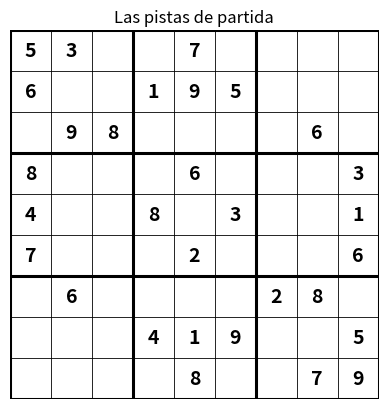
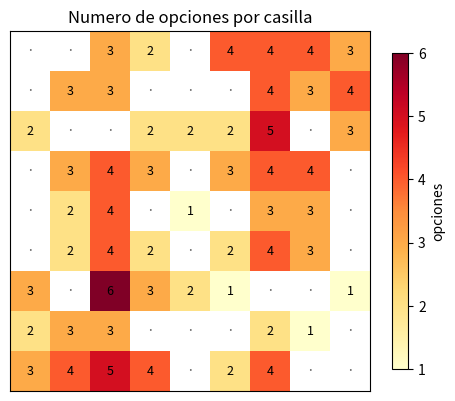
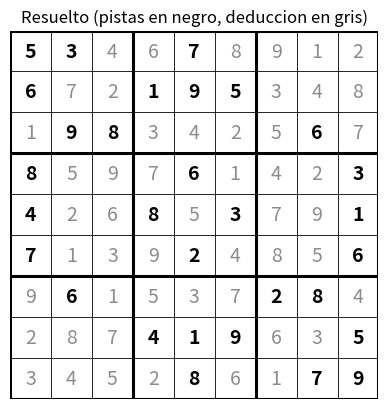

Write the Python code that produced these figures, in order.
# Solo Python estandar.
# 0 = casilla vacia. Un sudoku de dificultad media.
TABLERO = [
    [5,3,0, 0,7,0, 0,0,0],
    [6,0,0, 1,9,5, 0,0,0],
    [0,9,8, 0,0,0, 0,6,0],
    [8,0,0, 0,6,0, 0,0,3],
    [4,0,0, 8,0,3, 0,0,1],
    [7,0,0, 0,2,0, 0,0,6],
    [0,6,0, 0,0,0, 2,8,0],
    [0,0,0, 4,1,9, 0,0,5],
    [0,0,0, 0,8,0, 0,7,9],
]
def pinta(g):
    for i, fila in enumerate(g):
        if i % 3 == 0 and i: print("------+-------+------")
        print(" ".join((str(v) if v else ".") + (" |" if j in (2,5) else "")
                        for j, v in enumerate(fila)))
pinta(TABLERO)


def valido(g, fila, col, v):
    if v in g[fila]: return False                       # restriccion de fila
    if v in [g[i][col] for i in range(9)]: return False # restriccion de columna
    f0, c0 = 3*(fila//3), 3*(col//3)
    for i in range(f0, f0+3):
        for j in range(c0, c0+3):
            if g[i][j] == v: return False               # restriccion de caja
    return True
print("Las tres restricciones del sudoku, en una funcion. Todo lo demas se construye encima.")


vacias = sum(1 for f in range(9) for c in range(9) if TABLERO[f][c] == 0)
ingenuo = 9 ** vacias                       # 9 valores por casilla, a lo loco
compatibles = 1                             # solo valores que respetan las pistas de salida
for f in range(9):
    for c in range(9):
        if TABLERO[f][c] == 0:
            compatibles *= max(1, sum(1 for v in range(1,10) if valido(TABLERO,f,c,v)))
print(f"Casillas vacias: {vacias}")
print(f"A ciegas (9 por casilla):        9^{vacias} ~ {float(ingenuo):.2e} combinaciones")
print(f"Solo valores compatibles:        ~ {float(compatibles):.2e} combinaciones")
print("\nAun mirando solo lo compatible, sigue siendo inabarcable: no se puede enumerar.")


import matplotlib.pyplot as plt

def dibuja_tablero(g, pistas=None, titulo=""):
    fig, ax = plt.subplots(figsize=(4.2, 4.2))
    for k in range(10):                                  # rejilla: lineas gruesas cada 3
        ancho = 2.2 if k % 3 == 0 else 0.6
        ax.plot([0,9], [k,k], color="black", lw=ancho)
        ax.plot([k,k], [0,9], color="black", lw=ancho)
    for f in range(9):
        for c in range(9):
            v = g[f][c]
            if v:
                es_pista = (pistas is None) or (pistas[f][c] != 0)
                ax.text(c+0.5, 8.5-f, str(v), ha="center", va="center", fontsize=14,
                        color="black" if es_pista else "0.55",
                        fontweight="bold" if es_pista else "normal")
    ax.set_xlim(0,9); ax.set_ylim(0,9); ax.set_aspect("equal")
    ax.axis("off"); ax.set_title(titulo)
    plt.tight_layout(); plt.show()

dibuja_tablero(TABLERO, titulo="Las pistas de partida")


import numpy as np

opciones = np.zeros((9,9))
for f in range(9):
    for c in range(9):
        if TABLERO[f][c] == 0:
            opciones[f][c] = sum(1 for v in range(1,10) if valido(TABLERO,f,c,v))
        else:
            opciones[f][c] = np.nan                       # casilla ya fija: sin color

fig, ax = plt.subplots(figsize=(4.8, 4.3))
im = ax.imshow(opciones, cmap="YlOrRd")
for f in range(9):
    for c in range(9):
        if TABLERO[f][c]:
            ax.text(c, f, "·", ha="center", va="center", color="0.4")
        else:
            ax.text(c, f, int(opciones[f][c]), ha="center", va="center", fontsize=9)
ax.set_xticks([]); ax.set_yticks([])
ax.set_title("Numero de opciones por casilla")
fig.colorbar(im, ax=ax, shrink=0.8, label="opciones")
plt.tight_layout(); plt.show()
print("Las casillas con 1-2 opciones son las mas restringidas: por ahi conviene empezar.")


def resolver_bruto(g, limite=None):
    intentos = [0]
    def backtrack(g):
        if limite is not None and intentos[0] >= limite:
            return False        # nos rendimos: este metodo no escala en los dificiles
        for f in range(9):
            for c in range(9):
                if g[f][c] == 0:
                    for v in range(1, 10):
                        if valido(g, f, c, v):
                            g[f][c] = v; intentos[0] += 1
                            if backtrack(g): return True
                            g[f][c] = 0          # deshacer y probar otro
                    return False                 # ningun valor sirve -> backtrack
        return True
    sol = [fila[:] for fila in g]
    backtrack(sol)
    return sol, intentos[0]

sol1, intentos_bruto = resolver_bruto(TABLERO)
print(f"Backtracking a lo bruto: {intentos_bruto} valores colocados hasta resolverlo.")


def propaga_singletons(g):
    sol = [fila[:] for fila in g]
    rellenadas = 0
    cambio = True
    while cambio:                                    # repetimos mientras haya forzados
        cambio = False
        for f in range(9):
            for c in range(9):
                if sol[f][c] == 0:
                    cand = [v for v in range(1,10) if valido(sol,f,c,v)]
                    if len(cand) == 1:               # una sola opcion: forzosa
                        sol[f][c] = cand[0]; rellenadas += 1; cambio = True
    return sol, rellenadas

vac0 = sum(1 for f in range(9) for c in range(9) if TABLERO[f][c] == 0)
solp, rellenadas = propaga_singletons(TABLERO)
quedan = sum(1 for f in range(9) for c in range(9) if solp[f][c] == 0)
print(f"Casillas vacias al empezar: {vac0}")
print(f"Rellenadas SOLO deduciendo (naked singles): {rellenadas}")
print(f"Quedan por decidir: {quedan}")
if quedan == 0:
    print("\nEste sudoku medio se resuelve ENTERO sin una sola conjetura: pura deduccion.")


def resolver_propagando(g):
    intentos = [0]
    dom = {}
    for f in range(9):
        for c in range(9):
            dom[(f,c)] = {g[f][c]} if g[f][c] else {v for v in range(1,10) if valido(g,f,c,v)}
    sol = [fila[:] for fila in g]

    def quita(dom, f, c, v):
        cambios = []
        vecinas = set((f,j) for j in range(9)) | set((i,c) for i in range(9))
        f0, c0 = 3*(f//3), 3*(c//3)
        vecinas |= set((i,j) for i in range(f0,f0+3) for j in range(c0,c0+3))
        for (i,j) in vecinas:
            if (i,j) != (f,c) and sol[i][j] == 0 and v in dom[(i,j)]:
                dom[(i,j)] = dom[(i,j)] - {v}; cambios.append((i,j))
        return cambios

    def backtrack():
        vacias = [(f,c) for f in range(9) for c in range(9) if sol[f][c] == 0]
        if not vacias: return True
        f, c = min(vacias, key=lambda p: len(dom[p]))   # MRV: la mas restringida primero
        for v in sorted(dom[(f,c)]):
            if valido(sol, f, c, v):
                sol[f][c] = v; intentos[0] += 1
                guardado = dom[(f,c)]; dom[(f,c)] = {v}
                cambios = quita(dom, f, c, v)           # forward checking
                if all(len(dom[p]) > 0 for p in vacias if sol[p[0]][p[1]] == 0):
                    if backtrack(): return True
                for (i,j) in cambios: dom[(i,j)].add(v) # deshacer
                dom[(f,c)] = guardado; sol[f][c] = 0
        return False

    backtrack()
    return sol, intentos[0]

sol2, intentos_prop = resolver_propagando(TABLERO)
print(f"Con propagacion + MRV: {intentos_prop} valores colocados.\n")
pinta(sol2)


dibuja_tablero(sol2, pistas=TABLERO, titulo="Resuelto (pistas en negro, deduccion en gris)")


print(f"A lo bruto:        {intentos_bruto:>5} colocaciones")
print(f"Propagando + MRV:  {intentos_prop:>5} colocaciones")
ahorro = 100 * (1 - intentos_prop / intentos_bruto)
print(f"\nPropagar te ahorra el {ahorro:.0f}% del trabajo. Misma solucion, una fraccion del esfuerzo.")
print("No es que el ordenador sea mas rapido: es que piensa antes de probar.")


def resolver_csp(g, usar_mrv=False, usar_fc=False, limite=None):
    intentos = [0]
    sol = [fila[:] for fila in g]
    dom = None
    if usar_fc:                                      # los dominios solo se mantienen con forward checking
        dom = {}
        for f in range(9):
            for c in range(9):
                dom[(f,c)] = {g[f][c]} if g[f][c] else {v for v in range(1,10) if valido(g,f,c,v)}

    def opciones_de(f, c):                           # candidatos actuales de una casilla
        if usar_fc: return sorted(dom[(f,c)])
        return [v for v in range(1,10) if valido(sol,f,c,v)]

    def tam(f, c):                                   # cuantas opciones tiene (para MRV)
        if usar_fc: return len(dom[(f,c)])
        return sum(1 for v in range(1,10) if valido(sol,f,c,v))

    def quita(f, c, v):
        cambios = []
        vecinas = set((f,j) for j in range(9)) | set((i,c) for i in range(9))
        f0, c0 = 3*(f//3), 3*(c//3)
        vecinas |= set((i,j) for i in range(f0,f0+3) for j in range(c0,c0+3))
        for (i,j) in vecinas:
            if (i,j) != (f,c) and sol[i][j] == 0 and v in dom[(i,j)]:
                dom[(i,j)] = dom[(i,j)] - {v}; cambios.append((i,j))
        return cambios

    def backtrack():
        if limite is not None and intentos[0] >= limite: return False
        vacias = [(f,c) for f in range(9) for c in range(9) if sol[f][c] == 0]
        if not vacias: return True
        f, c = min(vacias, key=lambda p: tam(*p)) if usar_mrv else vacias[0]
        for v in opciones_de(f, c):
            if valido(sol, f, c, v):
                sol[f][c] = v; intentos[0] += 1
                if usar_fc:
                    guardado = dom[(f,c)]; dom[(f,c)] = {v}
                    cambios = quita(f, c, v)
                    if all(len(dom[p]) > 0 for p in vacias if sol[p[0]][p[1]] == 0):
                        if backtrack(): return True
                    for (i,j) in cambios: dom[(i,j)].add(v)
                    dom[(f,c)] = guardado
                else:
                    if backtrack(): return True
                sol[f][c] = 0
        return False

    backtrack()
    return sol, intentos[0]

# Comprobacion: con los interruptores al extremo, reproduce los dos metodos anteriores.
_, c_bruto = resolver_csp(TABLERO, usar_mrv=False, usar_fc=False)
_, c_full  = resolver_csp(TABLERO, usar_mrv=True,  usar_fc=True)
print(f"Sin MRV, sin FC = {c_bruto}  (bruto de antes: {intentos_bruto}) -> coincide: {c_bruto==intentos_bruto}")
print(f"Con MRV y FC    = {c_full}  (propagando de antes: {intentos_prop}) -> coincide: {c_full==intentos_prop}")


combinaciones = [
    ("nada (bruto)",   False, False),
    ("solo FC",        False, True),
    ("solo MRV",       True,  False),
    ("FC + MRV",       True,  True),
]
print(f"{'metodo':<16}{'colocaciones':>14}")
print("-"*30)
resultados = {}
for nombre, mrv, fc in combinaciones:
    _, n = resolver_csp(TABLERO, usar_mrv=mrv, usar_fc=fc)
    resultados[nombre] = n
    print(f"{nombre:<16}{n:>14,}")
mejor = min(resultados.values()); peor = max(resultados.values())
print(f"\nDel peor al mejor: factor x{peor/mejor:.0f}. Cada idea recorta; juntas dan el minimo.")


DIFICIL = [
    [0,0,0, 0,0,0, 0,0,0],
    [0,0,0, 0,0,3, 0,8,5],
    [0,0,1, 0,2,0, 0,0,0],
    [0,0,0, 5,0,7, 0,0,0],
    [0,0,4, 0,0,0, 1,0,0],
    [0,9,0, 0,0,0, 0,0,0],
    [5,0,0, 0,0,0, 0,7,3],
    [0,0,2, 0,1,0, 0,0,0],
    [0,0,0, 0,4,0, 0,0,9],
]
LIMITE = 200_000   # presupuesto de intentos para el metodo bruto
_, bruto_d = resolver_bruto(DIFICIL, limite=LIMITE)
_, prop_d  = resolver_propagando(DIFICIL)
print(f"Sudoku medio   -> bruto: {intentos_bruto:>9,} colocaciones | propagando: {intentos_prop:>6,}")
if bruto_d >= LIMITE:
    print(f"Sudoku DIFICIL -> bruto: se rinde tras {LIMITE:>9,} SIN resolverlo | propagando: {prop_d:>6,} (RESUELTO)")
    print(f"\nEn los sudokus duros, el metodo bruto ni siquiera termina dentro de un limite razonable.")
    print("Propagar sigue siendo viable: la ventaja no es lineal, se dispara con la dificultad.")
else:
    print(f"Sudoku DIFICIL -> bruto: {bruto_d:>9,} | propagando: {prop_d:>6,} (factor x{bruto_d//max(prop_d,1)})")


def quita_pistas(resuelto, n):
    g = [fila[:] for fila in resuelto]
    cont = 0
    for f in range(9):
        for c in range(9):
            if cont < n:
                g[f][c] = 0; cont += 1
    return g

print(f"{'huecos':>7} | {'bruto (colocaciones)':>22} | {'propagando':>12}")
print("-"*48)
for n in [20, 30, 40, 50, 55]:
    p = quita_pistas(sol2, n)
    _, b = resolver_bruto(p, limite=120_000)
    _, q = resolver_propagando(p)
    bstr = f">={120_000:,} (no acaba)" if b >= 120_000 else f"{b:,}"
    print(f"{n:>7} | {bstr:>22} | {q:>12,}")
print("\nPropagar es estable y predecible; el bruto, una ruleta que a veces explota.")


IMPOSIBLE = [fila[:] for fila in TABLERO]
IMPOSIBLE[3][1] = 8                 # la fila 3 ya tiene un 8: ahora hay dos -> sin solucion
_, n_bruto = resolver_bruto(IMPOSIBLE, limite=200_000)
_, n_prop  = resolver_propagando(IMPOSIBLE)
print(f"Bruto:       tantea {n_bruto:>6,} veces antes de rendirse y declarar 'imposible'.")
print(f"Propagando:  lo detecta tras {n_prop:>6} colocaciones (un dominio se queda vacio enseguida).")
print(f"\nMismo veredicto, pero propagar lo alcanza ~{n_bruto//max(n_prop,1)} veces antes.")
print("Descubrir pronto que una rama es imposible es media batalla de los CSP.")


# Mapa: 7 regiones (A-G). 'vecinas' lista, para cada una, con quien comparte frontera.
vecinas = {
    "A": {"B","C"},
    "B": {"A","C","D"},
    "C": {"A","B","D","E","F"},
    "D": {"B","C","E"},
    "E": {"C","D","F"},
    "F": {"C","E"},
    "G": set(),                       # una isla, sin fronteras
}
regiones = list("ABCDEFG")
colores  = ["rojo", "verde", "azul"]

def colorea_mapa(regiones, vecinas, colores):
    asign = {}; pasos = [0]
    def compatible(r, col):
        return all(asign.get(v) != col for v in vecinas[r])
    def libres(r):
        return [col for col in colores if compatible(r, col)]
    def backtrack():
        sin_color = [r for r in regiones if r not in asign]
        if not sin_color: return True
        r = min(sin_color, key=lambda x: len(libres(x)))    # MRV, igual que en el sudoku
        for col in libres(r):
            asign[r] = col; pasos[0] += 1
            if backtrack(): return True
            del asign[r]
        return False
    ok = backtrack()
    return asign, pasos[0], ok

asign, pasos, ok = colorea_mapa(regiones, vecinas, colores)
print(f"Resuelto: {ok}  en {pasos} colocaciones (las mismas ideas, otro problema).")
for r in regiones:
    print(f"  region {r}: {asign[r]}")
correcto = all(asign[r] != asign[v] for r in regiones for v in vecinas[r])
print(f"\nNinguna pareja de vecinas comparte color: {correcto}")
